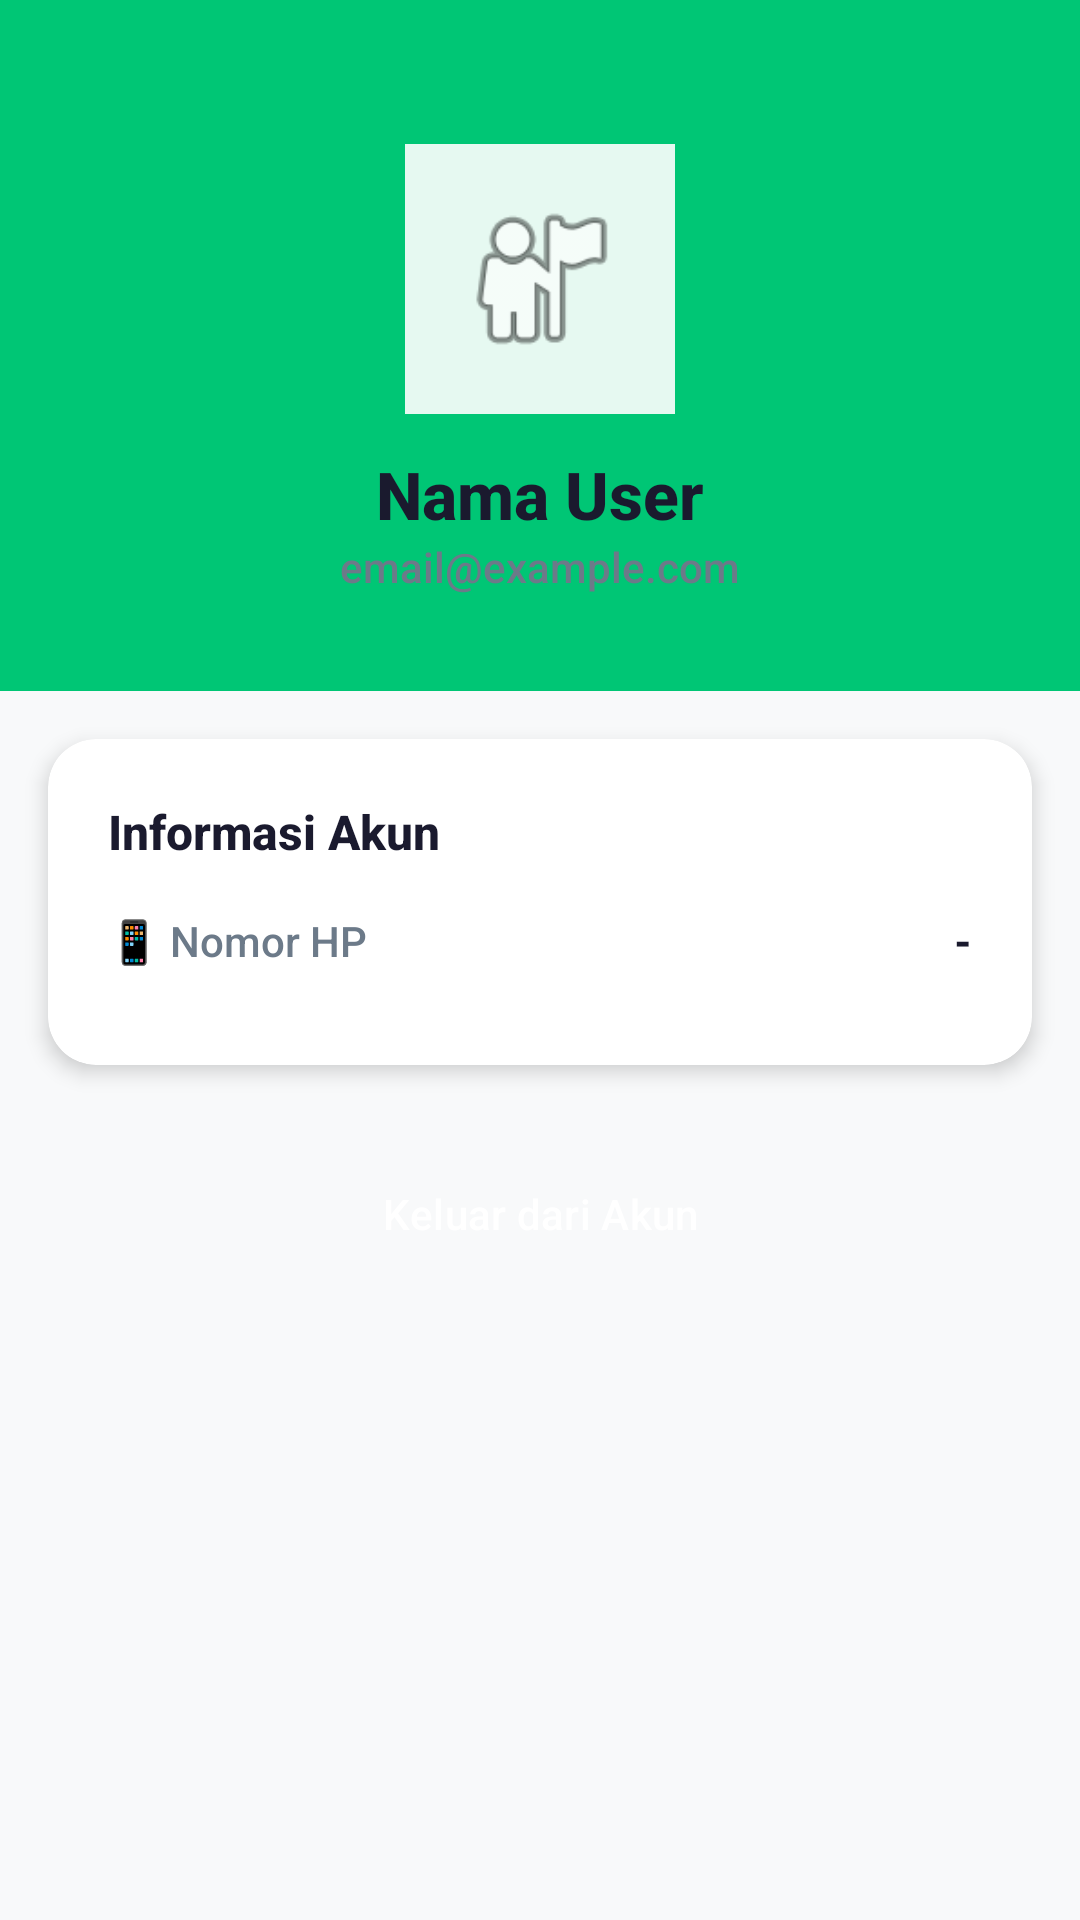

The Android layout XML behind this screen, and the referenced resources:
<!-- AndroidManifest.xml: application theme Theme.Gowesin -->
<!-- res/layout/activity_profile.xml -->
<?xml version="1.0" encoding="utf-8"?>
<ScrollView xmlns:android="http://schemas.android.com/apk/res/android"
    xmlns:app="http://schemas.android.com/apk/res-auto"
    android:layout_width="match_parent"
    android:layout_height="match_parent"
    android:background="@color/background">

    <LinearLayout
        android:layout_width="match_parent"
        android:layout_height="wrap_content"
        android:orientation="vertical">

        
        <LinearLayout
            android:layout_width="match_parent"
            android:layout_height="wrap_content"
            android:background="@color/pastel_green"
            android:gravity="center"
            android:orientation="vertical"
            android:paddingTop="48dp"
            android:paddingBottom="32dp">

            <ImageView
                android:layout_width="90dp"
                android:layout_height="90dp"
                android:src="@android:drawable/ic_menu_myplaces"
                android:background="@color/pastel_green_light"
                android:padding="16dp" />

            <TextView
                android:id="@+id/tvProfileName"
                android:layout_width="wrap_content"
                android:layout_height="wrap_content"
                android:text="Nama User"
                android:textSize="22sp"
                android:textStyle="bold"
                android:textColor="@color/text_primary"
                android:layout_marginTop="12dp" />

            <TextView
                android:id="@+id/tvProfileEmail"
                android:layout_width="wrap_content"
                android:layout_height="wrap_content"
                android:text="email@example.com"
                android:textSize="14sp"
                android:textColor="@color/text_secondary" />

        </LinearLayout>

        
        <androidx.cardview.widget.CardView
            android:layout_width="match_parent"
            android:layout_height="wrap_content"
            android:layout_margin="16dp"
            app:cardCornerRadius="16dp"
            app:cardElevation="4dp"
            app:cardBackgroundColor="@color/card_background">

            <LinearLayout
                android:layout_width="match_parent"
                android:layout_height="wrap_content"
                android:orientation="vertical"
                android:padding="20dp">

                <TextView
                    android:layout_width="wrap_content"
                    android:layout_height="wrap_content"
                    android:text="Informasi Akun"
                    android:textSize="16sp"
                    android:textStyle="bold"
                    android:textColor="@color/text_primary"
                    android:layout_marginBottom="16dp" />

                <LinearLayout
                    android:layout_width="match_parent"
                    android:layout_height="wrap_content"
                    android:orientation="horizontal"
                    android:layout_marginBottom="12dp">

                    <TextView
                        android:layout_width="0dp"
                        android:layout_height="wrap_content"
                        android:layout_weight="1"
                        android:text="📱 Nomor HP"
                        android:textColor="@color/text_secondary" />

                    <TextView
                        android:id="@+id/tvProfilePhone"
                        android:layout_width="wrap_content"
                        android:layout_height="wrap_content"
                        android:text="-"
                        android:textColor="@color/text_primary"
                        android:textStyle="bold" />
                </LinearLayout>

            </LinearLayout>
        </androidx.cardview.widget.CardView>

        
        <Button
            android:id="@+id/btnLogout"
            android:layout_width="match_parent"
            android:layout_height="wrap_content"
            android:layout_marginStart="16dp"
            android:layout_marginEnd="16dp"
            android:layout_marginTop="8dp"
            android:text="Keluar dari Akun"
            android:backgroundTint="@color/error"
            android:textColor="@color/white"
            style="@style/PastelButton" />

    </LinearLayout>
</ScrollView>
<!-- resources referenced by this layout -->
<resources>
  <color name="background">#F8F9FA</color>
  <color name="card_background">#FFFFFF</color>
  <color name="error">#E74C3C</color>
  <color name="pastel_green">#00C675</color>
  <color name="pastel_green_light">#E6F9F1</color>
  <color name="text_primary">#1A1A2E</color>
  <color name="text_secondary">#6C7A89</color>
  <color name="white">#FFFFFF</color>
  <style name="PastelButton" parent="Widget.Material3.Button">
          <item name="backgroundTint">@color/primary</item>
          <item name="android:textColor">@color/white</item>
          <item name="cornerRadius">50dp</item>
          <item name="android:paddingTop">16dp</item>
          <item name="android:paddingBottom">16dp</item>
      </style>
  <style name="Theme.Gowesin" parent="Base.Theme.Gowesin" />
  <color name="primary">#00C675</color>
  <style name="Base.Theme.Gowesin" parent="Theme.Material3.DayNight.NoActionBar">
          <item name="colorPrimary">@color/primary</item>
          <item name="colorSecondary">@color/pastel_blue</item>
          <item name="colorSurface">@color/card_background</item>
          <item name="android:colorBackground">@color/background</item>
          <item name="android:textColorPrimary">@color/text_primary</item>
          <item name="android:textColorSecondary">@color/text_secondary</item>
          <item name="android:fontFamily">sans-serif-medium</item>
      </style>
  <color name="pastel_blue">#E3F2FD</color>
</resources>
